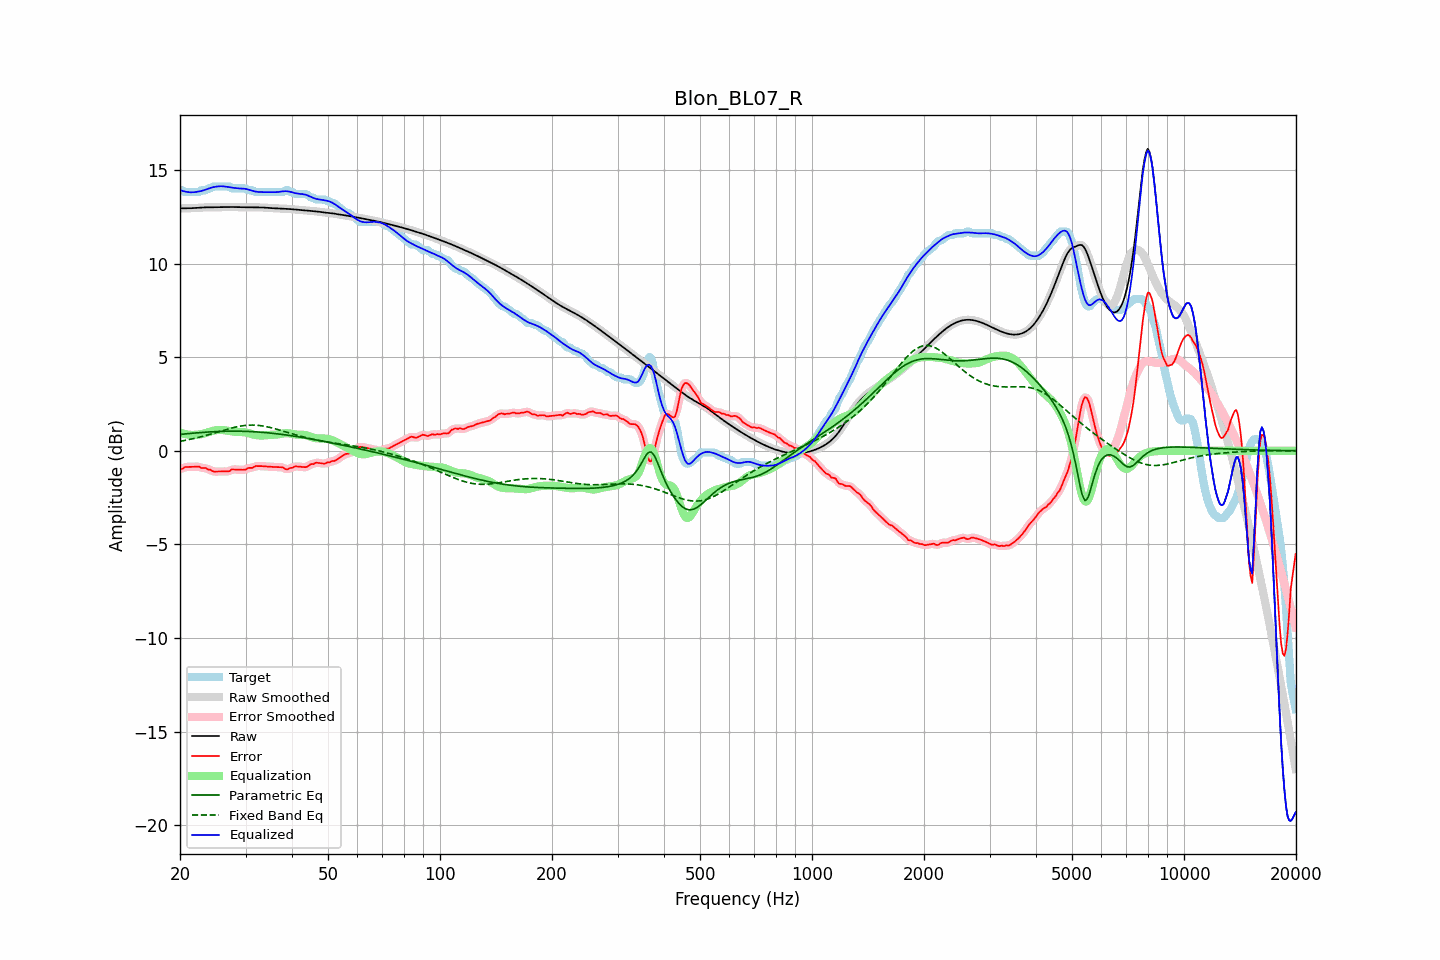

The data file committed next to this chart (first rows):
frequency, raw, error, smoothed, error_smoothed, equalization, parametric_eq, fixed_band_eq, equalized_raw, equalized_smoothed, target
20.00, 12.94, -0.97, 12.94, -0.99, 0.98, 0.87, 0.51, 13.92, 13.92, 13.91
20.20, 12.94, -0.97, 12.94, -0.95, 0.95, 0.88, 0.52, 13.89, 13.89, 13.91
20.40, 12.94, -0.93, 12.94, -0.92, 0.92, 0.89, 0.54, 13.86, 13.86, 13.88
20.61, 12.95, -0.87, 12.95, -0.89, 0.90, 0.90, 0.55, 13.84, 13.84, 13.81
20.81, 12.95, -0.87, 12.95, -0.87, 0.88, 0.91, 0.57, 13.83, 13.83, 13.81
21.02, 12.95, -0.86, 12.95, -0.86, 0.86, 0.92, 0.59, 13.81, 13.81, 13.81
21.23, 12.95, -0.86, 12.95, -0.86, 0.85, 0.92, 0.61, 13.80, 13.80, 13.81
21.44, 12.95, -0.86, 12.95, -0.86, 0.85, 0.93, 0.63, 13.80, 13.80, 13.81
21.66, 12.96, -0.86, 12.96, -0.86, 0.85, 0.94, 0.64, 13.80, 13.80, 13.81
21.87, 12.96, -0.85, 12.96, -0.85, 0.85, 0.95, 0.66, 13.81, 13.81, 13.81
22.09, 12.97, -0.85, 12.97, -0.84, 0.85, 0.96, 0.68, 13.82, 13.82, 13.81
22.31, 12.97, -0.84, 12.97, -0.85, 0.86, 0.96, 0.71, 13.83, 13.83, 13.81
22.54, 12.98, -0.85, 12.98, -0.87, 0.87, 0.97, 0.73, 13.85, 13.85, 13.82
22.76, 12.99, -0.92, 12.99, -0.89, 0.88, 0.98, 0.75, 13.87, 13.87, 13.90
22.99, 12.99, -0.92, 12.99, -0.91, 0.90, 0.98, 0.77, 13.89, 13.89, 13.91
23.22, 13.00, -0.92, 13.00, -0.92, 0.92, 0.99, 0.79, 13.92, 13.92, 13.91
23.45, 13.00, -0.91, 13.00, -0.94, 0.95, 0.99, 0.82, 13.95, 13.95, 13.91
23.69, 13.00, -0.97, 13.00, -0.96, 0.98, 1.00, 0.84, 13.98, 13.98, 13.97
23.92, 13.00, -1.01, 13.00, -1.00, 1.01, 1.01, 0.87, 14.01, 14.01, 14.01
24.16, 13.00, -1.01, 13.00, -1.04, 1.03, 1.01, 0.89, 14.04, 14.04, 14.01
24.40, 13.00, -1.08, 13.00, -1.07, 1.06, 1.02, 0.92, 14.06, 14.06, 14.08
24.65, 13.00, -1.11, 13.00, -1.10, 1.08, 1.02, 0.94, 14.08, 14.08, 14.11
24.89, 13.00, -1.11, 13.00, -1.11, 1.09, 1.02, 0.97, 14.10, 14.10, 14.11
25.14, 13.01, -1.11, 13.01, -1.11, 1.11, 1.03, 0.99, 14.11, 14.11, 14.11
25.39, 13.01, -1.11, 13.01, -1.11, 1.11, 1.03, 1.02, 14.12, 14.12, 14.11
25.65, 13.01, -1.10, 13.01, -1.10, 1.12, 1.03, 1.04, 14.13, 14.13, 14.11
25.91, 13.01, -1.10, 13.01, -1.10, 1.11, 1.04, 1.07, 14.12, 14.12, 14.11
26.16, 13.01, -1.10, 13.01, -1.10, 1.11, 1.04, 1.09, 14.12, 14.12, 14.11
26.43, 13.01, -1.10, 13.01, -1.10, 1.10, 1.04, 1.12, 14.11, 14.11, 14.11
26.69, 13.01, -1.10, 13.01, -1.11, 1.08, 1.04, 1.14, 14.10, 14.10, 14.11
26.96, 13.02, -1.10, 13.02, -1.09, 1.07, 1.05, 1.17, 14.08, 14.08, 14.11
27.23, 13.02, -1.09, 13.02, -1.06, 1.05, 1.05, 1.19, 14.07, 14.07, 14.10
27.50, 13.02, -0.99, 13.02, -1.03, 1.04, 1.05, 1.21, 14.06, 14.06, 14.01
27.77, 13.02, -1.00, 13.02, -1.00, 1.03, 1.05, 1.24, 14.04, 14.04, 14.01
28.05, 13.01, -1.00, 13.01, -0.99, 1.02, 1.05, 1.26, 14.03, 14.03, 14.01
28.33, 13.01, -1.00, 13.01, -1.00, 1.01, 1.05, 1.28, 14.02, 14.02, 14.01
28.62, 13.01, -1.01, 13.01, -1.01, 1.01, 1.05, 1.29, 14.01, 14.01, 14.01
28.90, 13.00, -1.01, 13.00, -1.01, 1.00, 1.05, 1.31, 14.01, 14.01, 14.01
29.19, 13.00, -1.01, 13.00, -1.01, 1.00, 1.04, 1.33, 14.00, 14.00, 14.01
29.48, 13.00, -1.01, 13.00, -1.02, 1.00, 1.04, 1.34, 14.00, 14.00, 14.01
29.78, 13.00, -1.01, 13.00, -1.01, 0.99, 1.04, 1.35, 13.99, 13.99, 14.01
30.08, 13.00, -1.00, 13.00, -0.98, 0.98, 1.04, 1.36, 13.98, 13.98, 14.00
30.38, 13.00, -0.94, 13.00, -0.95, 0.96, 1.03, 1.37, 13.96, 13.96, 13.94
30.68, 13.00, -0.91, 13.00, -0.93, 0.93, 1.03, 1.37, 13.94, 13.93, 13.91
30.99, 13.00, -0.91, 13.00, -0.91, 0.91, 1.03, 1.37, 13.91, 13.91, 13.91
31.30, 13.00, -0.91, 13.00, -0.89, 0.88, 1.02, 1.37, 13.88, 13.88, 13.91
31.61, 13.00, -0.86, 13.00, -0.86, 0.86, 1.02, 1.37, 13.86, 13.86, 13.86
31.93, 13.00, -0.82, 13.00, -0.83, 0.84, 1.01, 1.37, 13.84, 13.84, 13.81
32.24, 13.00, -0.81, 13.00, -0.81, 0.83, 1.01, 1.36, 13.83, 13.83, 13.81
32.57, 13.00, -0.81, 13.00, -0.81, 0.82, 1.00, 1.35, 13.82, 13.82, 13.81
32.89, 13.00, -0.82, 13.00, -0.82, 0.82, 0.99, 1.34, 13.81, 13.81, 13.81
33.22, 12.99, -0.82, 12.99, -0.82, 0.82, 0.99, 1.33, 13.81, 13.81, 13.81
33.55, 12.99, -0.82, 12.99, -0.82, 0.82, 0.98, 1.32, 13.81, 13.81, 13.81
33.89, 12.98, -0.83, 12.98, -0.83, 0.83, 0.97, 1.30, 13.81, 13.81, 13.81
34.23, 12.97, -0.84, 12.97, -0.84, 0.84, 0.97, 1.29, 13.81, 13.81, 13.81
34.57, 12.97, -0.85, 12.97, -0.85, 0.84, 0.96, 1.27, 13.81, 13.81, 13.81
34.92, 12.96, -0.85, 12.96, -0.85, 0.85, 0.95, 1.25, 13.81, 13.81, 13.81
35.27, 12.96, -0.86, 12.96, -0.86, 0.85, 0.94, 1.23, 13.81, 13.81, 13.81
35.62, 12.95, -0.86, 12.95, -0.86, 0.86, 0.93, 1.20, 13.81, 13.81, 13.81
35.97, 12.95, -0.86, 12.95, -0.86, 0.86, 0.92, 1.18, 13.81, 13.81, 13.81
... 635 more rows
